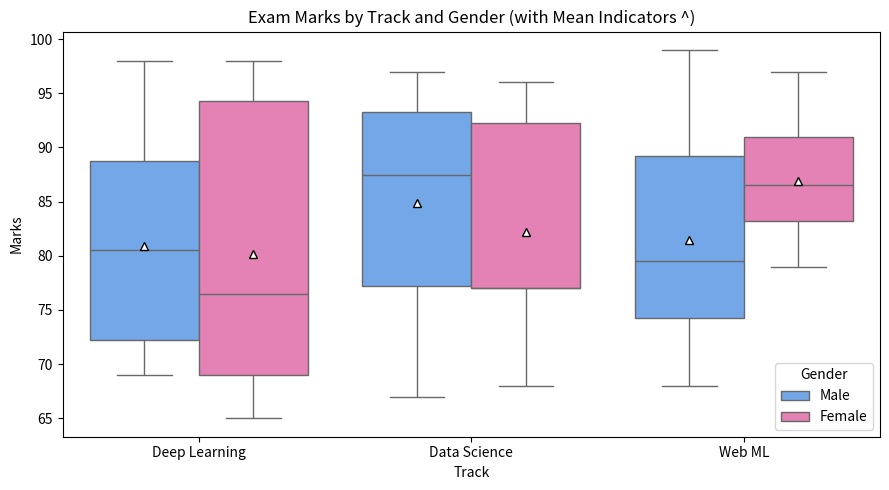

Python code for this plot:
"""
02_gender_comparisons_palette.py
Title: Multi-track Conditioning: Gender x Track Nested Boxplot
Institution: Coder & AccoTax, Barrackpore
Instructor: Sukanta Hui
"""

import seaborn as sns
import matplotlib.pyplot as plt
import pandas as pd
import numpy as np

def main():
    print("=" * 65)
    print("🎓 Seaborn Worked Example 1: Nested Category Split (Gender × Track)")
    print("   Instructor: Sukanta Hui")
    print("=" * 65)

    # 2-level categorical analysis: X is Track, Hue is Gender
    data = {
        "Track": ["Deep Learning", "Data Science", "Web ML"] * 20,
        "Gender": (["Male"] * 10 + ["Female"] * 10) * 3,
        "Marks": np.random.randint(65, 100, 60)
    }
    df = pd.DataFrame(data)

    plt.figure(figsize=(9, 5))
    sns.boxplot(
        data=df,
        x="Track",
        y="Marks",
        hue="Gender",
        palette={"Male": "#60a5fa", "Female": "#f472b6"},
        showmeans=True, # Displays green mean marker
        meanprops={"marker": "^", "markerfacecolor": "white", "markeredgecolor": "black"}
    )

    plt.title("Exam Marks by Track and Gender (with Mean Indicators ^)", fontsize=12)
    plt.tight_layout()
    print("✓ Successfully created nested track-gender boxplot with mean markers.")

if __name__ == "__main__":
    main()
